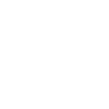
t = 0.00 s
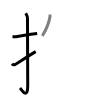
t = 3.50 s
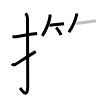
t = 7.25 s
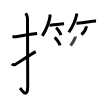
t = 10.75 s
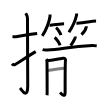
t = 14.50 s
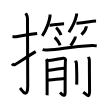
t = 18.00 s

The animated SVG that drew these frames (rendered in a browser with its animation timeline set to each time). Animation: 18 SMIL elements (animate=18); one cycle of 18.00 s.

<svg width="109px" height="109px" viewBox="0 0 px 109px" xmlns="http://www.w3.org/2000/svg" xmlns:xlink="http://www.w3.org/1999/xlink" xml:space="preserve" version="1.1"  baseProfile="full">
<path d="M12.5,36.42c2.08,0.25,1.27,0.55,3.5,0.25c5.5-0.75,12-2,21.17-3.17" style="fill:none;stroke:black;stroke-width:3;opacity:0">
  <animate attributeType="CSS" attributeName="opacity" from="0" to="1" begin="0s" dur="1s" repeatCount="0" fill="freeze" />
</path>
<path d="M25.75,13.25c0.48,0.91,1.74,2.46,1.74,5.47c0,15.09,0.24,55.94,0.24,67.27c0,14.12-6.27,3.5-7.69,1.98" style="fill:none;stroke:black;stroke-width:3;opacity:0">
  <animate attributeType="CSS" attributeName="opacity" from="0" to="1" begin="1s" dur="1s" repeatCount="0" fill="freeze" />
</path>
<path d="M12,63.73c0.72,0.85,1.85,1.34,3.43,0.56c0.93-0.46,16.35-10.41,20.3-12.63" style="fill:none;stroke:black;stroke-width:3;opacity:0">
  <animate attributeType="CSS" attributeName="opacity" from="0" to="1" begin="2s" dur="1s" repeatCount="0" fill="freeze" />
</path>
<path d="M50.03,14.51c0.02,0.5,0.05,1.29-0.04,2.01c-0.53,4.24-3.57,13.55-7.73,19.25" style="fill:none;stroke:black;stroke-width:3;opacity:0">
  <animate attributeType="CSS" attributeName="opacity" from="0" to="1" begin="3s" dur="1s" repeatCount="0" fill="freeze" />
</path>
<path d="M49.51,25.31c2.48,0,11.77-1.63,14.56-1.63" style="fill:none;stroke:black;stroke-width:3;opacity:0">
  <animate attributeType="CSS" attributeName="opacity" from="0" to="1" begin="4s" dur="1s" repeatCount="0" fill="freeze" />
</path>
<path d="M56.01,27.63c1.72,1.32,4.44,5.42,4.87,7.47" style="fill:none;stroke:black;stroke-width:3;opacity:0">
  <animate attributeType="CSS" attributeName="opacity" from="0" to="1" begin="5s" dur="1s" repeatCount="0" fill="freeze" />
</path>
<path d="M76.58,13.5c0.02,0.44,0.09,1.15-0.04,1.77c-1.03,4.64-3.87,11.27-7.63,16.98" style="fill:none;stroke:black;stroke-width:3;opacity:0">
  <animate attributeType="CSS" attributeName="opacity" from="0" to="1" begin="6s" dur="1s" repeatCount="0" fill="freeze" />
</path>
<path d="M76.41,23.36c3.17,0,16.1-2.35,19.66-2.35" style="fill:none;stroke:black;stroke-width:3;opacity:0">
  <animate attributeType="CSS" attributeName="opacity" from="0" to="1" begin="7s" dur="1s" repeatCount="0" fill="freeze" />
</path>
<path d="M86.29,26.27c0.01,0.2,0.03,0.51-0.03,0.8c-0.33,1.69-2.23,5.38-4.83,7.65" style="fill:none;stroke:black;stroke-width:3;opacity:0">
  <animate attributeType="CSS" attributeName="opacity" from="0" to="1" begin="8s" dur="1s" repeatCount="0" fill="freeze" />
</path>
<path d="M54.61,37.52c1.91,1.38,4.92,5.66,5.4,7.8" style="fill:none;stroke:black;stroke-width:3;opacity:0">
  <animate attributeType="CSS" attributeName="opacity" from="0" to="1" begin="9s" dur="1s" repeatCount="0" fill="freeze" />
</path>
<path d="M75.12,36.54c0.07,0.42,0.06,1.26-0.07,1.57c-0.89,1.98-3.13,5.81-4.4,7.51" style="fill:none;stroke:black;stroke-width:3;opacity:0">
  <animate attributeType="CSS" attributeName="opacity" from="0" to="1" begin="10s" dur="1s" repeatCount="0" fill="freeze" />
</path>
<path d="M42.59,49.62c1.25,0.37,3.55,0.44,4.8,0.37c15.68-0.87,21.27-3.61,44.94-4.44c2.08-0.07,3.34,0.18,4.38,0.36" style="fill:none;stroke:black;stroke-width:3;opacity:0">
  <animate attributeType="CSS" attributeName="opacity" from="0" to="1" begin="11s" dur="1s" repeatCount="0" fill="freeze" />
</path>
<path d="M46.26,59.19c0.35,0.49,0.58,0.99,0.69,1.48c0.11,0.5,0.28,33.38,0.11,34.48" style="fill:none;stroke:black;stroke-width:3;opacity:0">
  <animate attributeType="CSS" attributeName="opacity" from="0" to="1" begin="12s" dur="1s" repeatCount="0" fill="freeze" />
</path>
<path d="M48.04,60.52c1.38-0.12,14.09-2.21,15.12-2.34c1.85-0.25,2.54,1.61,2.31,2.34c-0.22,0.71-0.35,22.04-0.35,32.04c0,5.19-3.15,1.89-5.09-0.14" style="fill:none;stroke:black;stroke-width:3;opacity:0">
  <animate attributeType="CSS" attributeName="opacity" from="0" to="1" begin="13s" dur="1s" repeatCount="0" fill="freeze" />
</path>
<path d="M47.65,70.53c4.73-0.74,13.25-1.93,17.4-2.3" style="fill:none;stroke:black;stroke-width:3;opacity:0">
  <animate attributeType="CSS" attributeName="opacity" from="0" to="1" begin="14s" dur="1s" repeatCount="0" fill="freeze" />
</path>
<path d="M47.6,80.2c3.69-0.37,12.55-1.48,16.82-1.73" style="fill:none;stroke:black;stroke-width:3;opacity:0">
  <animate attributeType="CSS" attributeName="opacity" from="0" to="1" begin="15s" dur="1s" repeatCount="0" fill="freeze" />
</path>
<path d="M75.57,60.7c0.06,0.27,0.85,1.4,0.91,3.11c0.29,8.2,0.36,17.97,0.19,20.76" style="fill:none;stroke:black;stroke-width:3;opacity:0">
  <animate attributeType="CSS" attributeName="opacity" from="0" to="1" begin="16s" dur="1s" repeatCount="0" fill="freeze" />
</path>
<path d="M88.47,56.88c0.06,0.31,0.91,1.6,0.91,3.55c0,9.54,0.19,27.48,0.19,30.67c0,7.77-2.55,3.81-6.28,0.98" style="fill:none;stroke:black;stroke-width:3;opacity:0">
  <animate attributeType="CSS" attributeName="opacity" from="0" to="1" begin="17s" dur="1s" repeatCount="0" fill="freeze" />
</path>
</svg>
